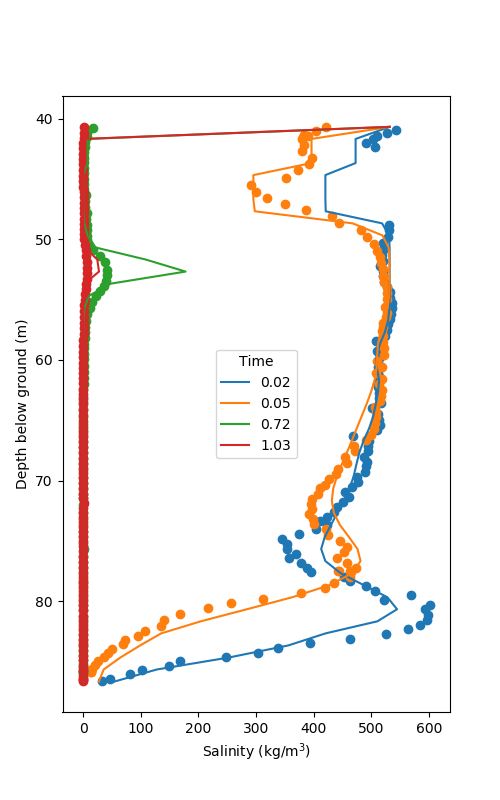

Source data for this figure (header and first rows):
Depth [L], t = 0.02, t = 0.05, t = 0.72, t = 1.03
40.67, 532.1, 532.1, 532.1, 532.1
41.67, 473.1, 396.6, 7.703, 1.244
42.67, 473.1, 396.6, 7.703, 1.244
43.67, 473.1, 396.6, 7.703, 1.244
44.67, 420.6, 295.5, 0.1115, 0.002907
45.67, 420.6, 295.5, 0.1115, 0.002907
46.67, 420.6, 295.5, 0.1115, 0.002907
47.67, 421.2, 298, 0.3744, 0.02401
48.67, 519.1, 467.8, 2.091, 0.15
49.67, 531.1, 519.7, 7.596, 0.6569
50.67, 532.1, 530.3, 21.43, 2.556
51.67, 532.1, 532, 108.4, 24.5
52.67, 532.1, 532.1, 177.8, 27.49
53.67, 532.1, 532, 47.91, 2.39
54.67, 532.1, 531.3, 10.59, 0.1923
55.67, 531.7, 528.7, 2.079, 0.01496
56.67, 529.7, 523.2, 0.3874, 0.001165
57.67, 524.1, 516.4, 0.07497, 9.981550164806486e-05
58.67, 515.4, 511.8, 0.01732, 1.2471474142713686e-05
59.67, 509.4, 510.5, 0.005476, 3.190908276113674e-06
60.67, 510, 509.6, 0.002366, 1.38882723023501e-06
61.67, 513.9, 506, 0.001252, 7.515304275455142e-07
62.67, 512, 499.8, 0.0007436, 4.5003481050964754e-07
63.67, 508, 492, 0.000474, 2.87674996659717e-07
64.67, 503.7, 483.5, 0.0003177, 1.9254687261627568e-07
65.67, 496.5, 475, 0.0002215, 1.3490103369852775e-07
66.67, 487.1, 466.7, 0.0001593, 9.618851825201978e-08
67.67, 479.6, 458, 0.0001177, 7.189578970942252e-08
68.67, 474.4, 449, 8.886735465109736e-05, 5.3624644874239114e-08
69.67, 469.5, 440.5, 6.842467133547471e-05, 4.172209813940834e-08
70.67, 462.4, 434.2, 5.3573707379651366e-05, 3.244858086458993e-08
71.67, 452.5, 431.8, 4.1958916889775835e-05, 2.5501628803729665e-08
72.67, 441.4, 435.3, 3.2863010660170196e-05, 1.9941920739005656e-08
73.67, 430.3, 445.7, 2.573897637889382e-05, 1.562925022372338e-08
74.67, 419.5, 461.3, 2.015929482572427e-05, 1.223799778315086e-08
75.67, 413.3, 476.3, 1.578917448948695e-05, 9.585954242414762e-09
76.67, 420.5, 481.7, 1.2366407052896764e-05, 7.507675539821288e-09
77.67, 446.7, 467.5, 9.685625231055874e-06, 5.880227812217654e-09
78.67, 487.2, 427.6, 7.585981720547679e-06, 4.60550148412284e-09
79.67, 528.1, 363.4, 5.941497616265071e-06, 3.6071271943348704e-09
80.67, 545.1, 284.4, 4.653503719363152e-06, 2.8251759291682664e-09
81.67, 511, 204.3, 3.6447202956350096e-06, 2.212736317785285e-09
82.67, 421, 135.5, 2.854620274519703e-06, 1.733060809476957e-09
83.67, 356.3, 98.95, 2.629521979751016e-06, 1.5964019978589708e-09
84.67, 253.2, 64.74, 2.411783961957552e-06, 1.4642116593197453e-09
85.67, 127.5, 35.49, 2.154414513661951e-06, 1.3079607889768654e-09
86.67, 53.92, 27.32, 3.117982620124976e-06, 1.8929500265286763e-09
